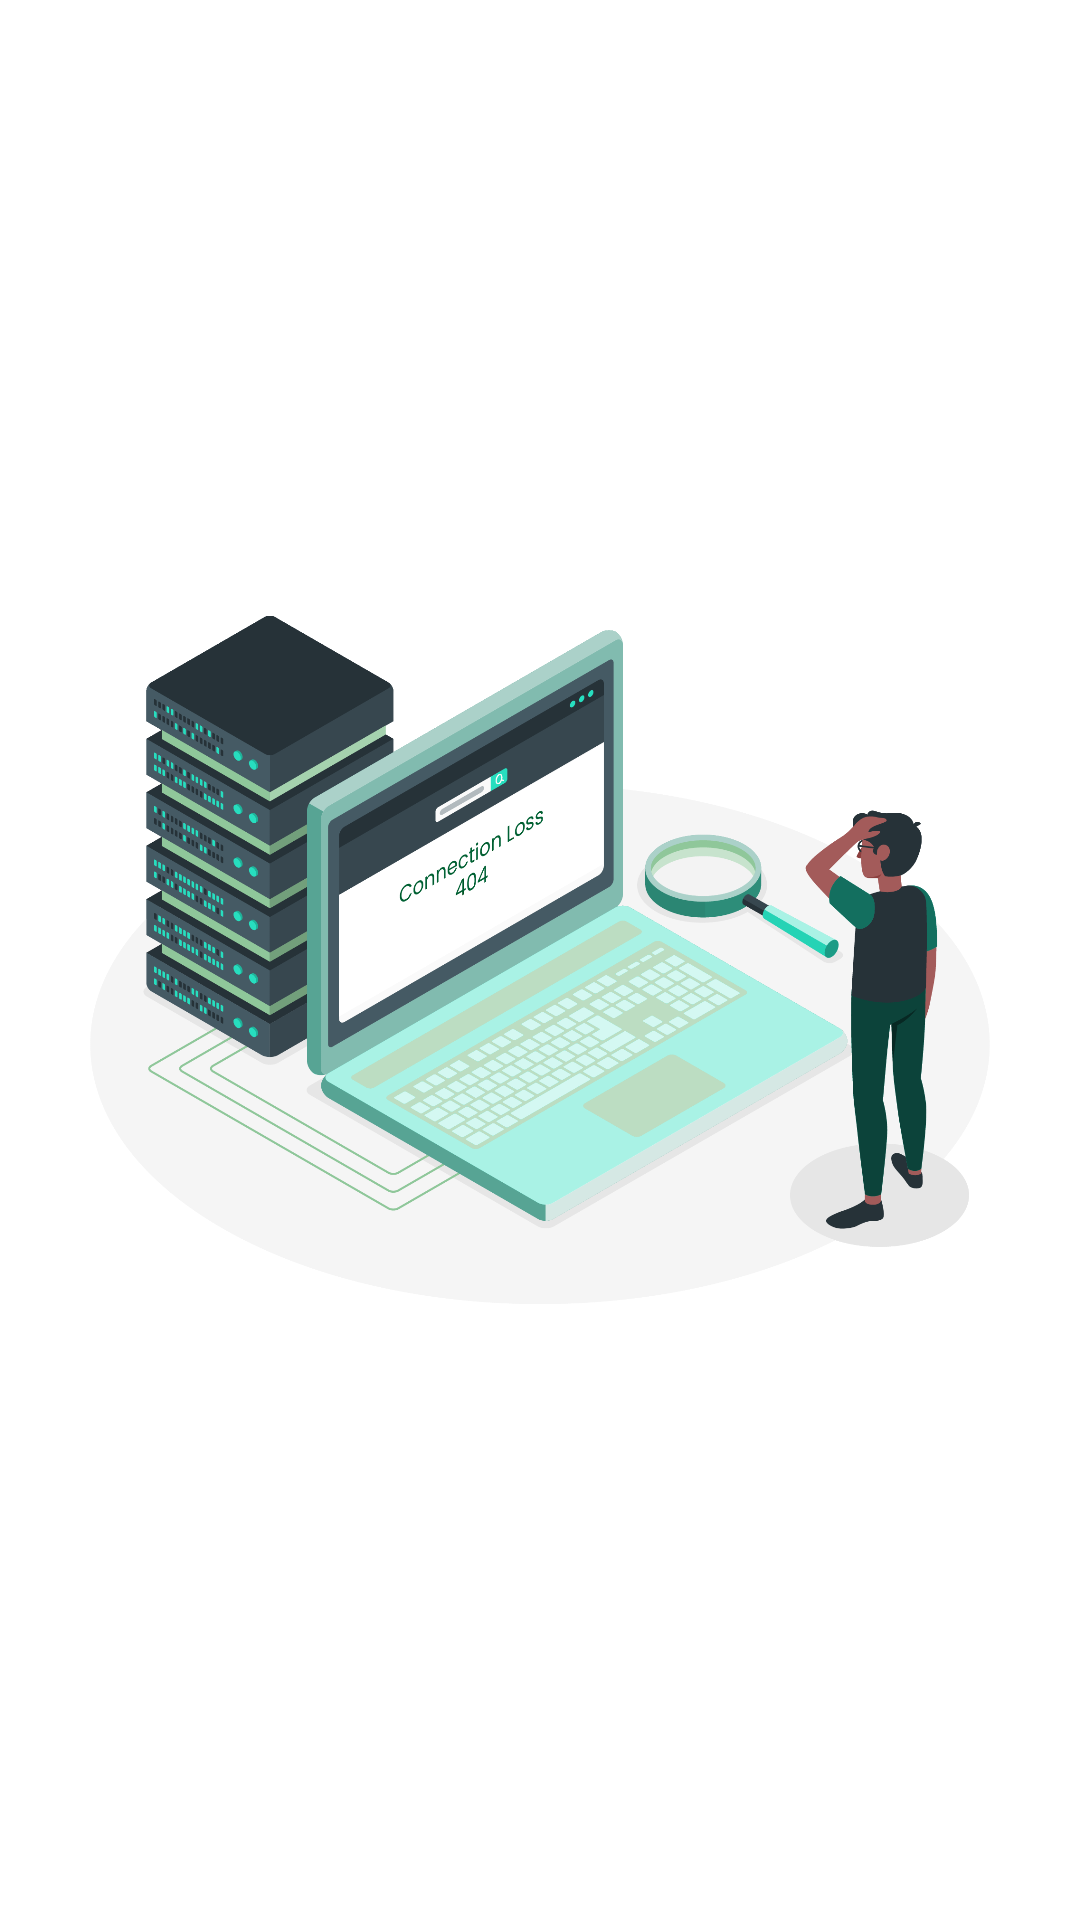

Layout XML and referenced resources for this Android screen:
<!-- AndroidManifest.xml: application theme Theme.Santri -->
<!-- res/layout/error_connectioin.xml -->
<?xml version="1.0" encoding="utf-8"?>
<androidx.constraintlayout.widget.ConstraintLayout xmlns:android="http://schemas.android.com/apk/res/android"
    xmlns:app="http://schemas.android.com/apk/res-auto"
    xmlns:tools="http://schemas.android.com/tools"
    android:layout_width="match_parent"
    android:layout_height="match_parent">

    <ImageView
        android:id="@+id/imageView"
        android:layout_width="300dp"
        android:layout_height="300dp"
        app:layout_constraintBottom_toBottomOf="parent"
        app:layout_constraintEnd_toEndOf="parent"
        app:layout_constraintStart_toStartOf="parent"
        app:layout_constraintTop_toTopOf="parent"
        app:srcCompat="@drawable/connectionloss" />
</androidx.constraintlayout.widget.ConstraintLayout>
<!-- resources referenced by this layout -->
<resources>
  <!-- drawable connectionloss: png bitmap (drawable, 320785 bytes) -->
  <style name="Theme.Santri" parent="Theme.MaterialComponents.DayNight.DarkActionBar">
          
          <item name="colorPrimary">@color/purple_500</item>
          <item name="colorPrimaryVariant">@color/purple_700</item>
          <item name="colorOnPrimary">@color/white</item>
          
          <item name="colorSecondary">@color/teal_200</item>
          <item name="colorSecondaryVariant">@color/teal_700</item>
          <item name="colorOnSecondary">@color/black</item>
          
          <item name="android:statusBarColor" tools:targetApi="l">?attr/colorPrimaryVariant</item>
          
      </style>
  <color name="purple_500">#0396A6</color>
  <color name="purple_700">#FF3700B3</color>
  <color name="white">#F2F2F2</color>
  <color name="teal_200">#FF03DAC5</color>
  <color name="teal_700">#FF018786</color>
  <color name="black">#0B698B</color>
</resources>
